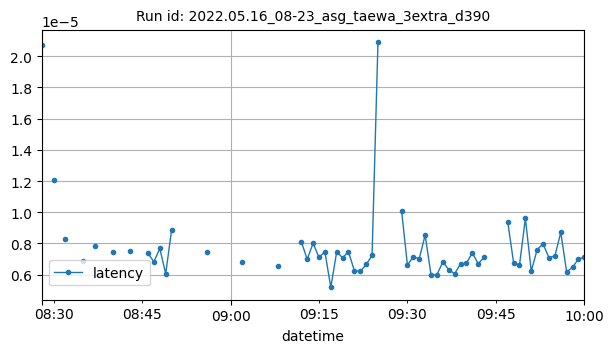

The file beside this chart, header and first rows:
datetime, latency
2022-05-16T08:28:00Z, 2.074241638183594e-05
2022-05-16T08:30:00Z, 1.2063980102539063e-05
2022-05-16T08:32:00Z, 8.304913838704428e-06
2022-05-16T08:35:00Z, 6.8800789969308045e-06
2022-05-16T08:37:00Z, 7.838010787963867e-06
2022-05-16T08:40:00Z, 7.443957858615451e-06
2022-05-16T08:43:00Z, 7.510185241699219e-06
2022-05-16T08:46:00Z, 7.367134094238281e-06
2022-05-16T08:47:00Z, 6.818771362304688e-06
2022-05-16T08:48:00Z, 7.677078247070313e-06
2022-05-16T08:49:00Z, 6.055831909179687e-06
2022-05-16T08:50:00Z, 8.845329284667969e-06
2022-05-16T08:56:00Z, 7.43865966796875e-06
2022-05-16T09:02:00Z, 6.818771362304688e-06
2022-05-16T09:08:00Z, 6.532669067382812e-06
2022-05-16T09:12:00Z, 8.106231689453123e-06
2022-05-16T09:13:00Z, 6.985664367675781e-06
2022-05-16T09:14:00Z, 8.0108642578125e-06
2022-05-16T09:15:00Z, 7.104873657226563e-06
2022-05-16T09:16:00Z, 7.470448811848958e-06
2022-05-16T09:17:00Z, 5.173683166503906e-06
2022-05-16T09:18:00Z, 7.462501525878906e-06
2022-05-16T09:19:00Z, 7.081031799316406e-06
2022-05-16T09:20:00Z, 7.462501525878906e-06
2022-05-16T09:21:00Z, 6.246566772460937e-06
2022-05-16T09:22:00Z, 6.198883056640623e-06
2022-05-16T09:23:00Z, 6.651878356933593e-06
2022-05-16T09:24:00Z, 7.224082946777344e-06
2022-05-16T09:25:00Z, 2.0885467529296874e-05
2022-05-16T09:29:00Z, 1.010894775390625e-05
2022-05-16T09:30:00Z, 6.604194641113283e-06
2022-05-16T09:31:00Z, 7.152557373046877e-06
2022-05-16T09:32:00Z, 7.009506225585937e-06
2022-05-16T09:33:00Z, 8.535385131835937e-06
2022-05-16T09:34:00Z, 5.984306335449219e-06
2022-05-16T09:35:00Z, 5.984306335449219e-06
2022-05-16T09:36:00Z, 6.818771362304688e-06
2022-05-16T09:37:00Z, 6.318092346191406e-06
2022-05-16T09:38:00Z, 6.055831909179687e-06
2022-05-16T09:39:00Z, 6.67572021484375e-06
2022-05-16T09:40:00Z, 6.723403930664062e-06
2022-05-16T09:41:00Z, 7.3909759521484375e-06
2022-05-16T09:42:00Z, 6.699562072753907e-06
2022-05-16T09:43:00Z, 7.104873657226563e-06
2022-05-16T09:47:00Z, 9.393692016601562e-06
2022-05-16T09:48:00Z, 6.771087646484375e-06
2022-05-16T09:49:00Z, 6.604194641113281e-06
2022-05-16T09:50:00Z, 9.600321451822916e-06
2022-05-16T09:51:00Z, 6.222724914550782e-06
2022-05-16T09:52:00Z, 7.605552673339843e-06
2022-05-16T09:53:00Z, 7.963180541992187e-06
2022-05-16T09:54:00Z, 7.081031799316406e-06
2022-05-16T09:55:00Z, 7.200241088867187e-06
2022-05-16T09:56:00Z, 8.702278137207031e-06
2022-05-16T09:57:00Z, 6.175041198730468e-06
2022-05-16T09:58:00Z, 6.461143493652344e-06
2022-05-16T09:59:00Z, 7.009506225585937e-06
2022-05-16T10:00:00Z, 7.104873657226563e-06
